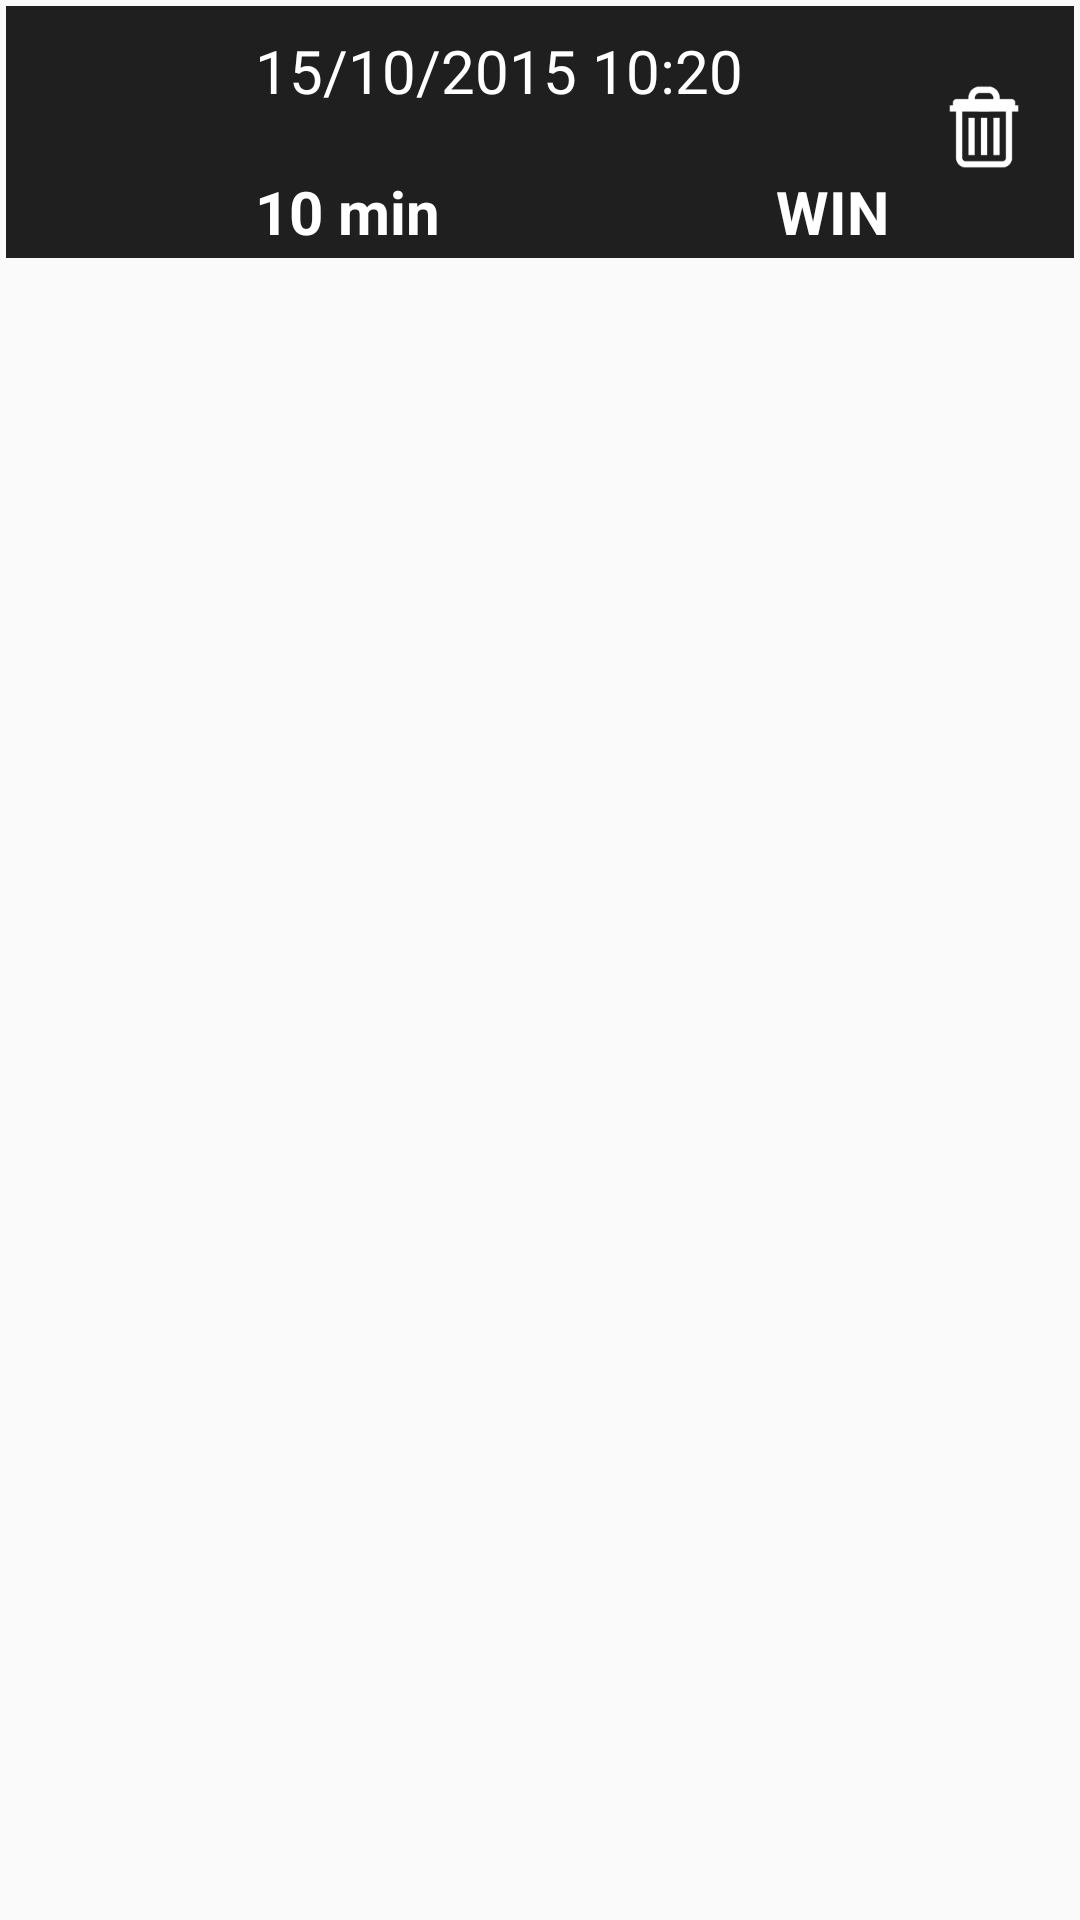

Layout XML and referenced resources for this Android screen:
<!-- AndroidManifest.xml: application theme AppTheme -->
<!-- res/layout/match_for_replay.xml -->
<?xml version="1.0" encoding="utf-8"?>
<FrameLayout xmlns:android="http://schemas.android.com/apk/res/android"
    android:layout_width="match_parent"
    android:layout_height="wrap_content">

    <LinearLayout
        android:id="@+id/ll_match"
        android:layout_width="match_parent"
        android:layout_height="wrap_content"
        android:background="@color/colorItemBackground"
        android:baselineAligned="false"
        android:layout_margin="2dp"
        android:paddingTop="3dp"
        android:paddingStart="3dp"
        android:paddingLeft="3dp"
        android:paddingRight="3dp"
        android:paddingEnd="3dp"
        android:paddingBottom="6dp">

        <FrameLayout
            android:layout_width="wrap_content"
            android:layout_height="wrap_content">

            <ImageView
                android:id="@+id/imgv_mode"
                android:layout_width="75dp"
                android:layout_height="75dp" />
        </FrameLayout>

        <LinearLayout
            android:layout_width="0dp"
            android:layout_height="match_parent"
            android:layout_marginEnd="5dp"
            android:layout_marginLeft="5dp"
            android:layout_marginRight="5dp"
            android:layout_marginStart="5dp"
            android:layout_weight="9"
            android:orientation="vertical">

            <TextView
                android:id="@+id/tv_date"
                android:layout_width="match_parent"
                android:layout_height="wrap_content"
                android:layout_marginBottom="20dp"
                android:layout_marginTop="5dp"
                android:maxLength="20"
                android:text="15/10/2015 10:20"
                android:textColor="@color/colorWhite"
                android:textSize="20sp" />

            <LinearLayout
                android:layout_width="match_parent"
                android:layout_height="match_parent"
                android:orientation="horizontal">

                <TextView
                    android:id="@+id/tv_duration"
                    android:layout_width="0dp"
                    android:layout_height="wrap_content"
                    android:layout_weight="1"
                    android:text="10 min"
                    android:textColor="@color/colorWhite"
                    android:textSize="20sp"
                    android:textStyle="bold" />

                <TextView
                    android:id="@+id/tv_result"
                    android:layout_width="wrap_content"
                    android:layout_height="wrap_content"
                    android:text="WIN"
                    android:textColor="@color/colorWhite"
                    android:textSize="20sp"
                    android:textStyle="bold" />
            </LinearLayout>
        </LinearLayout>

        <FrameLayout
            android:layout_width="wrap_content"
            android:layout_height="match_parent"
            android:layout_weight="1">

            <Button
                android:id="@+id/ib_delete"
                android:layout_width="30dp"
                android:layout_height="30dp"
                android:layout_gravity="center"
                android:background="@drawable/delet"
                android:scaleType="fitXY" />
        </FrameLayout>

    </LinearLayout>
</FrameLayout>
<!-- resources referenced by this layout -->
<resources>
  <color name="colorItemBackground">#1f1f1f</color>
  <color name="colorWhite">#ffffff</color>
  <!-- drawable delet: png bitmap (drawable, 4052 bytes) -->
  <style name="AppTheme" parent="Theme.AppCompat.Light.DarkActionBar">
          
          <item name="android:windowNoTitle">true</item>
          <item name="colorPrimary">@color/colorPrimary</item>
          <item name="colorPrimaryDark">@color/colorPrimaryDark</item>
          <item name="colorAccent">@color/colorAccent</item>
      </style>
  <color name="colorPrimary">#3F51B5</color>
  <color name="colorPrimaryDark">#303f9f</color>
  <color name="colorAccent">#ff4081</color>
</resources>
